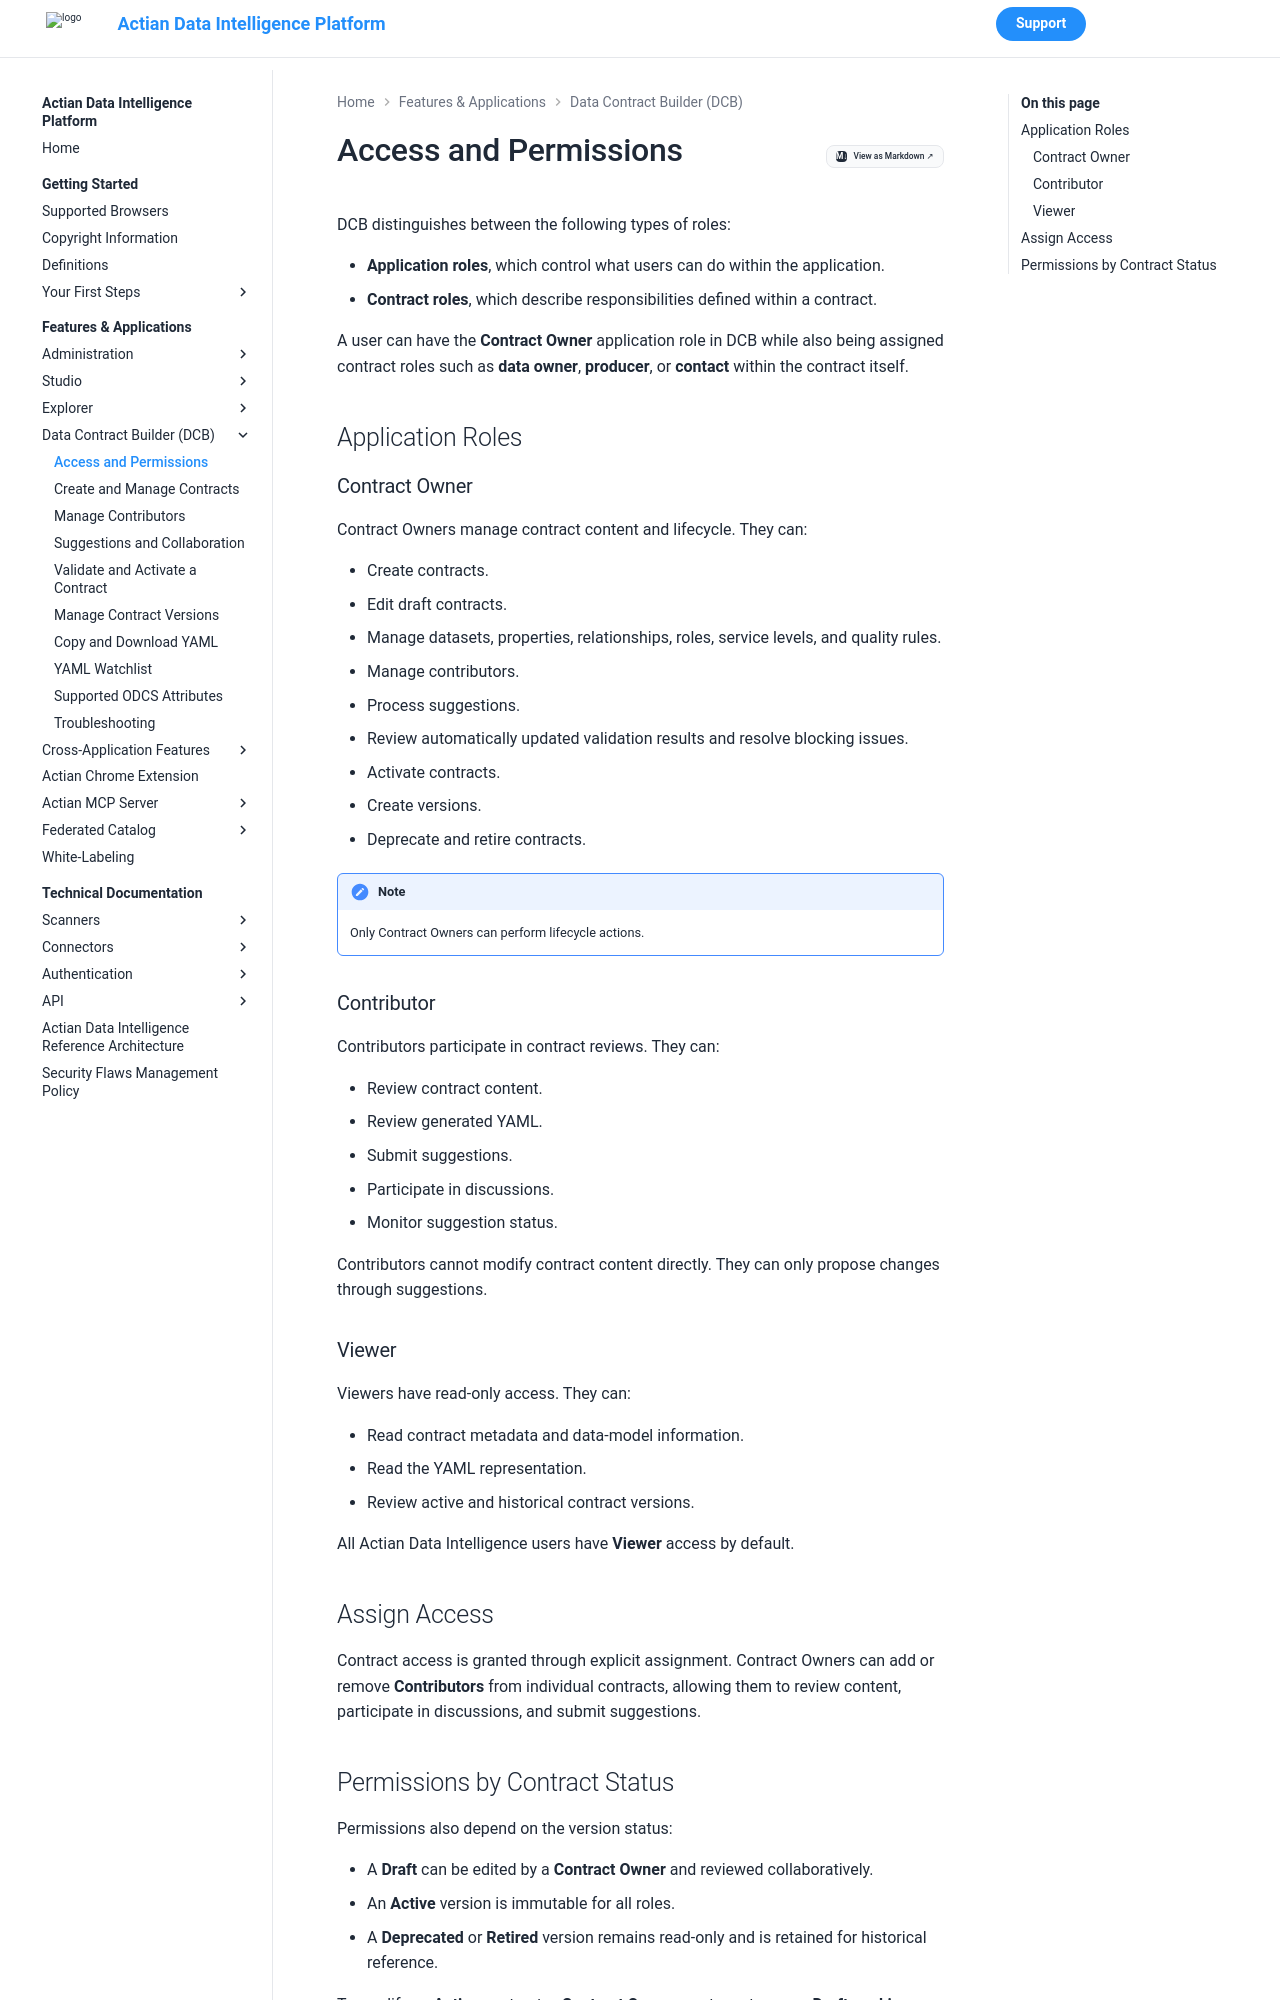

repository: ActianCorp/zeenea-platform-docs · page: latest/features-applications/data-contract-builder/data-contract-builder-access-permissions.html · generator: mkdocs

# Access and Permissions

DCB distinguishes between the following types of roles:

* **Application roles**, which control what users can do within the application.
* **Contract roles**, which describe responsibilities defined within a contract.

A user can have the **Contract Owner** application role in DCB while also being assigned contract roles such as **data owner**, **producer**, or **contact** within the contract itself.

## Application Roles

### Contract Owner

Contract Owners manage contract content and lifecycle. They can:

* Create contracts.
* Edit draft contracts.
* Manage datasets, properties, relationships, roles, service levels, and quality rules.
* Manage contributors.
* Process suggestions.
* Review automatically updated validation results and resolve blocking issues.
* Activate contracts.
* Create versions.
* Deprecate and retire contracts.

!!! note
    Only Contract Owners can perform lifecycle actions.

### Contributor

Contributors participate in contract reviews. They can:

* Review contract content.
* Review generated YAML.
* Submit suggestions.
* Participate in discussions.
* Monitor suggestion status.

Contributors cannot modify contract content directly. They can only propose changes through suggestions.

### Viewer

Viewers have read-only access. They can:

* Read contract metadata and data-model information.
* Read the YAML representation.
* Review active and historical contract versions.

All Actian Data Intelligence users have **Viewer** access by default.

## Assign Access

Contract access is granted through explicit assignment. Contract Owners can add or remove **Contributors** from individual contracts, allowing them to review content, participate in discussions, and submit suggestions.
